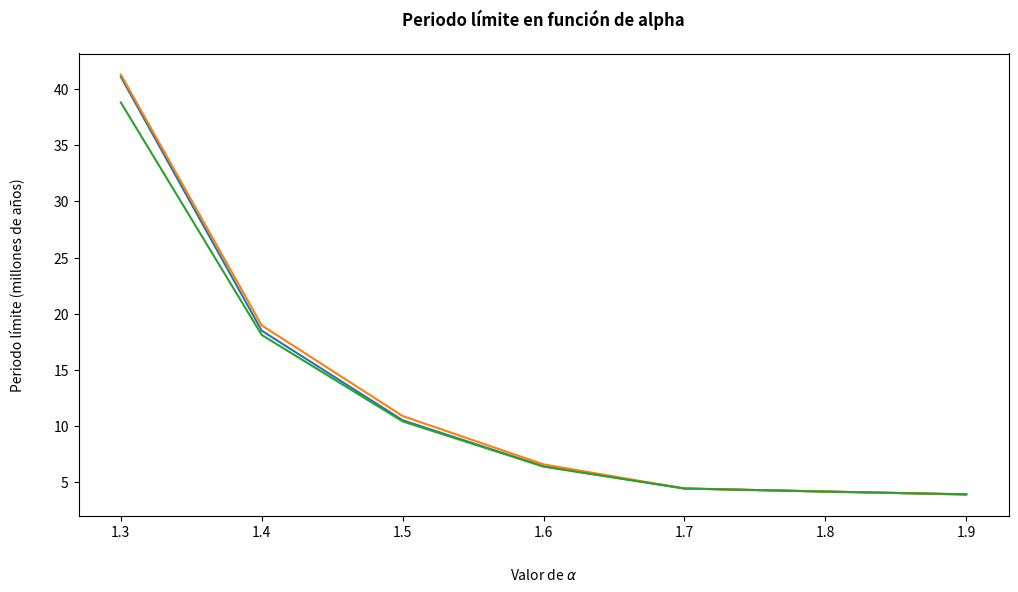

Source code (Python): (Note: this script raises an exception after producing the figure.)
# -*- coding: utf-8 -*-

# Tarea numérica - Ecuaciones Diferenciales Ordinarias

# [redacted]
# [redacted]

#Librerías importadas
import matplotlib.pyplot as plt #usada para graficar
import numpy as np #usada para resolver vectorialmente
from scipy.integrate import solve_ivp #usada para integrar con RKF

#%%

"""""""""""""""""""""""""""""""""""""""""""""""""""""""""""""""""""""""
  @ funciones dadt() dmdt() dsdt()

  Motivación
  - Simplificar la llamada de las funciones del lado derecho de cada
    EDO asociada al modelo simple de formación de estrellas.

  Parámetros
  - a (float): fracción de masa de gas atómico
  - m (float): fracción de masa de gas molecular
  - s (float): fracción de masa de estrellas activas 
  - cte (dict): diccionario con constantes usadas

  Funcionamiento
  - Al ingresar los parámetros, se entrega la evaluación de estos
    en la respectiva función asociada a la EDO.

  Consideraciones
  - dadt() corresponde al lado derecho de la EDO asociada a da/dt
  - dmdt() corresponde al lado derecho de la EDO asociada a dm/dt
  - dsdt() corresponde al lado derecho de la EDO asociada a ds/dt
  
  Nota: se despejó la función del lado derecho asociada a ds/dt a
  partir de la relación entregada en el enunciado. Esto se hizo
  así, ya que al usar directamente s=1-a-m se obtenían valores
  complejos por errores de cómputo.
  
"""""""""""""""""""""""""""""""""""""""""""""""""""""""""""""""""""""""

def dadt(a,m,s,cte):
    
    #Condiciones de los parámetros
    assert type(a)==float
    assert type(m)==float
    assert type(s)==float  
    assert type(cte)==dict

    #Se entrega la evaluación
    return s - a*cte['k1']*m**2

def dmdt(a,m,s,cte):
    
    #Condiciones de los parámetros
    assert type(a)==float
    assert type(m)==float
    assert type(s)==float  
    assert type(cte)==dict

    #Se entrega la evaluación
    return a*cte['k1']*m**2 - cte['k2']*s*m**cte['alpha']

def dsdt(m,s,cte):

    #Condiciones de los parámetros
    assert type(m)==float
    assert type(s)==float  
    assert type(cte)==dict

    #Se entrega la evaluación
    return -s + cte['k2']*s*m**cte['alpha']

#%%

"""""""""""""""""""""""""""""""""""""""""""""""""""""""""""""""""""""""
  @ función euler_progresivo()

  Motivación
  - Utilizar el método de Euler (progresivo) para resolver el sistema
    de EDO's asociado a las funciones a(t), m(t) y s(t).

  Parámetros
  - T (int): extremo superior del intervalo a analizar
  - dt (float): paso de tiempo (medido en millones de años)
  - cte (dict): diccionario con constantes usadas

  Funcionamiento
  - Al llamar la función, se entregan cuatro listas (t,a,m,s) que
    corresponden a la solución numérica del sistema de EDO's.
  
  Consideración
  - Como la función entrega cuatro listas, se deben "recibir" con 
    una asignación múltiple de la forma t,a,m,s=euler_progresivo().
    
"""""""""""""""""""""""""""""""""""""""""""""""""""""""""""""""""""""""

def euler_progresivo(T,dt,cte):

    #Condiciones de los parámetros
    assert type(T)==int
    assert type(dt)==float
    assert type(cte)==dict

    #Cantidad de puntos 
    N = int(T/dt)
    
    #Condiciones iniciales
    t0 = 0; a0 = cte['a0']; m0 = cte['m0']; s0 = 1-a0-m0

    #Creación de las listas donde se guardan las soluciones
    t = [t0]; a = [a0]; m = [m0]; s = [s0] 

    #Se aplica Euler (progresivo) guardando los valores
    for i in range(0,N):
        t += [t[i] + dt]
        a += [a[i] + dt*dadt(a[i],m[i],s[i],cte)]
        m += [m[i] + dt*dmdt(a[i],m[i],s[i],cte)]
        s += [s[i] + dt*dsdt(m[i],s[i],cte)]

    #Se entregan las soluciones al sistema de EDO's
    return t,a,m,s

#%%

"""""""""""""""""""""""""""""""""""""""""""""""""""""""""""""""""""""""
  @ función runge_kutta4()

  Motivación
  - Utilizar el método Runge-Kutta de orden 4 para resolver el
    sistema de EDO's asociado a las funciones a(t), m(t) y s(t).

  Parámetros
  - T (int): extremo superior del intervalo a analizar
  - dt (float): paso de tiempo (medido en millones de años)
  - cte (dict): diccionario con constantes usadas

  Funcionamiento
  - Al llamar la función, se entregan cuatro listas (t,a,m,s) que
    corresponden a la solución numérica del sistema de EDO's.
  
  Consideración
  - Como la función entrega cuatro listas, se deben "recibir" con 
    una asignación múltiple de la forma t,a,m,s=runge_kutta4().
    
"""""""""""""""""""""""""""""""""""""""""""""""""""""""""""""""""""""""

def runge_kutta4(T,dt,cte):

    #Condiciones de los parámetros
    assert type(T)==int
    assert type(dt)==float
    assert type(cte)==dict    

    #Funciones auxiliares para los pasos de Runge-Kutta 4
    
    def _dadt(dt,a,m,s): #paso para lado derecho de dadt
        a1 = dadt(a,m,s,cte)
        a2 = dadt(a+a1*dt/2,m+a1*dt/2,s+a1*dt/2,cte)
        a3 = dadt(a+a2*dt/2,m+a2*dt/2,s+a2*dt/2,cte)
        a4 = dadt(a+a3*dt/2,m+a3*dt/2,s+a3*dt/2,cte)
        return (a1+2*a2+2*a3+a4)*dt/6

    def _dmdt(dt,a,m,s): #paso para lado derecho de dmdt
        m1 = dmdt(a,m,s,cte)
        m2 = dmdt(a+m1*dt/2,m+m1*dt/2,s+m1*dt/2,cte)
        m3 = dmdt(a+m2*dt/2,m+m2*dt/2,s+m2*dt/2,cte)
        m4 = dmdt(a+m3*dt/2,m+m3*dt/2,s+m3*dt/2,cte)
        return (m1+2*m2+2*m3+m4)*dt/6

    def _dsdt(dt,m,s): #paso para lado derecho de dsdt
        s1 = dsdt(m,s,cte)
        s2 = dsdt(m+s1*dt/2,s+s1*dt/2,cte)
        s3 = dsdt(m+s2*dt/2,s+s2*dt/2,cte)
        s4 = dsdt(m+s3*dt/2,s+s3*dt/2,cte)
        return (s1+2*s2+2*s3+s4)*dt/6

    #Cantidad de puntos
    N = int(T/dt)
    
    #Condiciones iniciales
    t0 = 0; a0 = cte['a0']; m0 = cte['m0']; s0 = 1-a0-m0

    #Creación de las listas donde se guardan las soluciones
    t = [t0]; a = [a0]; m = [m0]; s = [s0] 

    #Se aplica Runge-Kutta 4 guardando los valores
    for i in range(0,N):
        
        t += [t[i] + dt]
        a += [a[i] + _dadt(dt,a[i],m[i],s[i])]
        m += [m[i] + _dmdt(dt,a[i],m[i],s[i])]
        s += [s[i] + _dsdt(dt,m[i],s[i])]
        
    #Se entregan las soluciones al sistema de EDO's
    return t,a,m,s

#%%

"""""""""""""""""""""""""""""""""""""""""""""""""""""""""""""""""""""""
  @ función solucion_RKF()

  Motivación
  - Implementar el método de Runge-Kutta-Fehlberg al modelo simple
    de formación de estrellas. Para esto se usa la función solve_ivp 
    de la librería scipy para resolver el sistema de EDO's asociado a
    las funciones a(t), m(t) y s(t).

  Parámetros
  - T (int): extremo superior del intervalo a analizar
  - dt (float): paso de tiempo (medido en millones de años)
  - cte (dict): diccionario con constantes usadas

  Funcionamiento
  - Al llamar la función, se entregan cuatro listas (t,a,m,s) que
    corresponden a la solución numérica del sistema de EDO's.
  
  Consideración
  - Como la función entrega cuatro listas, se deben "recibir" con 
    una asignación múltiple de la forma t,a,m,s=solucion_RKF().

  Nota: A diferencia de los métodos implementados anteriormente,
  este resuelve el sistema de manera vectorial para asegurar el 
  correcto funcionamiento de solve_ivp, pues trabaja con vectores.
    
"""""""""""""""""""""""""""""""""""""""""""""""""""""""""""""""""""""""

def solucion_RKF(T,dt,cte):
    
    #Condiciones de los parámetros
    assert type(T)==int
    assert type(dt)==float
    assert type(cte)==dict    
    
    #Función vectorial de a,m,s
    def F(dt,ams,k1,k2,alpha):
    
        #Se separan los valores
        a,m,s = ams
        
        #Se entrega el arreglo
        return [s - a*k1*m**2, #función asociada a da/dt
                a*k1*m**2 - k2*s*m**alpha, #función asociada a dm/dt
                -s + k2*s*m**alpha] #función asociada a ds/dt
    
    #Cantidad de puntos
    N = int(T/dt)
    
    #Vector de estado
    ams0 = [cte["a0"],cte["m0"],1-cte["a0"]-cte["m0"]]
    
    #Intervalos equiespaciados para la solución
    t = np.linspace(0,T,N)

    """""""""""""""""""""""""""""""""""""""""""""""""""""""""
      Parámetros de la función solve_ivp:
      - fun: funciones del sistema expresada vectorialmente
      - t_span: intervalo de interés para la integración
      - y0: vector de estado (condiciones iniciales)
      - method: método utilizado para la resolución
      - t_eval: tiempos que se desean guardar
      - args: argumentos adicionales de fun
    
    """""""""""""""""""""""""""""""""""""""""""""""""""""""""
    
    #Se aplica solve_ivp guardando los valores en el vector ams
    ams = solve_ivp(fun=F,t_span=(0,T),y0=ams0,method="RK45",\
          t_eval=t,args=(cte["k1"],cte["k2"],cte["alpha"]))
    
    #Se extraen las soluciones del vector
    t,a,m,s = ams.t,ams.y[0],ams.y[1],ams.y[2] 

    #Se entregan las soluciones al sistema de EDO's
    return t,a,m,s        

#%%

"""""""""""""""""""""""""""""""""""""""""""""""""""""""""""""""""""""""
  @ función periodo()

  Motivación
  - Encontrar el periodo límite de un sistema que tiende a tener un
    equilibrio periódico, es decir, que tiende a ser periódica.
  
  Parámetros
  - t (list): valores tomados por el tiempo
  - s (list): valores de s(t) en función del tiempo
  
  Funcionamiento
  - Al llamar la función, se entrega el último periodo encontrado.
    Esto considerando la hipótesis del enunciado, es decir, que el
    sistema tiende a un equilibrio periódico).

"""""""""""""""""""""""""""""""""""""""""""""""""""""""""""""""""""""""

def periodo(t,s):
 
    #Condiciones de los parámetros
    assert type(t)==float or int
    assert type(s)==float or int

    maximosLocales=[]
    
    #Busca los máximos locales en el intervalo estudiado
    for i in range(0,len(s)-1):

        #Se encuentra máximo local
        if s[i-1]<s[i] and s[i]>s[i+1] and round(abs(max(s)-s[i]),1)==0:
            maximosLocales+=[(t[i],s[i])] # Se agrega

    #Entrega el último intervalo suponiendo la hipótesis entregada
    return maximosLocales[-1][0]-maximosLocales[-2][0]

#%%

T = 100 #Intervalo a estudiar
dt = 0.001 #Paso del tiempo

#Diccionario con las constantes para el caso de alphas [1.3-1.9]
alpha13 = {'k1':8,'k2':15,'alpha':1.3,'a0':0.4,'m0':0.2}
alpha14 = {'k1':8,'k2':15,'alpha':1.4,'a0':0.4,'m0':0.3} 
alpha15 = {'k1':8,'k2':15,'alpha':1.5,'a0':0.4,'m0':0.3}
alpha16 = {'k1':8,'k2':15,'alpha':1.6,'a0':0.4,'m0':0.3}
alpha17 = {'k1':8,'k2':15,'alpha':1.7,'a0':0.4,'m0':0.3}
alpha18 = {'k1':8,'k2':15,'alpha':1.8,'a0':0.4,'m0':0.3}
alpha19 = {'k1':8,'k2':15,'alpha':1.9,'a0':0.4,'m0':0.3}

#Nota: dt = 0.001 para evitar divergencia en RK4 al comparar.

#%%

#Datos para parte D (Caso alpha = 1.3) 
t13_EP,a13_EP,m13_EP,s13_EP = euler_progresivo(T,dt,alpha13)
t13_RK4,a13_RK4,m13_RK4,s13_RK4 = runge_kutta4(T,dt,alpha13)
t13_RKF,a13_RKF,m13_RKF,s13_RKF = solucion_RKF(T,dt,alpha13)

#%%

#Datos para parte D (Caso alpha = 1.4) 
t14_EP,a14_EP,m14_EP,s14_EP = euler_progresivo(T,dt,alpha14)
t14_RK4,a14_RK4,m14_RK4,s14_RK4 = runge_kutta4(T,dt,alpha14)
t14_RKF,a14_RKF,m14_RKF,s14_RKF = solucion_RKF(T,dt,alpha14)

#%%

#Datos para parte D (Caso alpha = 1.5) 
t15_EP,a15_EP,m15_EP,s15_EP = euler_progresivo(T,dt,alpha15)
t15_RK4,a15_RK4,m15_RK4,s15_RK4 = runge_kutta4(T,dt,alpha15)
t15_RKF,a15_RKF,m15_RKF,s15_RKF = solucion_RKF(T,dt,alpha15)

#%%

#Datos para parte D (Caso alpha = 1.6) 
t16_EP,a16_EP,m16_EP,s16_EP = euler_progresivo(T,dt,alpha16)
t16_RK4,a16_RK4,m16_RK4,s16_RK4 = runge_kutta4(T,dt,alpha16)
t16_RKF,a16_RKF,m16_RKF,s16_RKF = solucion_RKF(T,dt,alpha16)

#%%

#Datos para parte D (Caso alpha = 1.7) 
t17_EP,a17_EP,m17_EP,s17_EP = euler_progresivo(T,dt,alpha17)
t17_RK4,a17_RK4,m17_RK4,s17_RK4 = runge_kutta4(T,dt,alpha17)
t17_RKF,a17_RKF,m17_RKF,s17_RKF = solucion_RKF(T,dt,alpha17)

#%%

#Datos para parte D (Caso alpha = 1.8) 
t18_EP,a18_EP,m18_EP,s18_EP = euler_progresivo(T,dt,alpha18)
t18_RK4,a18_RK4,m18_RK4,s18_RK4 = runge_kutta4(T,dt,alpha18)
t18_RKF,a18_RKF,m18_RKF,s18_RKF = solucion_RKF(T,dt,alpha18)

#%%

#Datos para parte D (Caso alpha = 1.9) 
t19_EP,a19_EP,m19_EP,s19_EP = euler_progresivo(T,dt,alpha19)
t19_RK4,a19_RK4,m19_RK4,s19_RK4 = runge_kutta4(T,dt,alpha19)
t19_RKF,a19_RKF,m19_RKF,s19_RKF = solucion_RKF(T,dt,alpha19)

#%%

#Lista con los valores de alpha
alphas = [alpha13['alpha'],alpha14['alpha'],alpha15['alpha'],\
          alpha16['alpha'],alpha17['alpha'],alpha18['alpha'],\
          alpha19['alpha']]

#Listas con los periodos usando Euler progresivo para cada alpha
periodos_EP = [periodo(t13_EP,s13_EP),periodo(t14_EP,s14_EP),\
               periodo(t15_EP,s15_EP),periodo(t16_EP,s16_EP),\
               periodo(t17_EP,s17_EP),periodo(t18_EP,s18_EP),\
               periodo(t19_EP,s19_EP)]

#Listas con los periodos usando Runge-Kutta 4 para cada alpha
periodos_RK4 = [periodo(t13_RK4,s13_RK4),periodo(t14_RK4,s14_RK4),\
                periodo(t15_RK4,s15_RK4),periodo(t16_RK4,s16_RK4),\
                periodo(t17_RK4,s17_RK4),periodo(t18_RK4,s18_RK4),\
                periodo(t19_RK4,s19_RK4)]    
    
#Listas con los periodos usando Runge-Kutta-Fehlberg para cada alpha
periodos_RKF = [periodo(t13_RKF,s13_RKF),periodo(t14_RKF,s14_RKF),\
                periodo(t15_RKF,s15_RKF),periodo(t16_RKF,s16_RKF),\
                periodo(t17_RKF,s17_RKF),periodo(t18_RKF,s18_RKF),\
                periodo(t19_RKF,s19_RKF)]
    
#%%

#Creación del gráfico de "periodos límites en función de alpha"
    
#Creación del lienzo
fig, ax = plt.subplots(figsize=(12,6))

#Gráficos
ax.plot(alphas,periodos_EP,label="Periodos obtenidos usando Euler progresivo")
ax.plot(alphas,periodos_RK4,label="Periodos obtenidos usando Runge-Kutta 4")
ax.plot(alphas,periodos_RKF,label="Periodos obtenidos usando Runge-Kutta-Fehlberg")

#Etiquetas
ax.set_xlabel("Valor de $\\alpha$",labelpad=20)
ax.set_ylabel("Periodo límite (millones de años)",labelpad=20)

#Título
ax.set_title("Periodo límite en función de alpha",\
             fontweight="bold", loc='center',pad=20)

#Configuraciones
ax.grid(b=True, which='major', axis='both')
ax.margins(0.1)

# Leyendas
ax.legend()

#Guardado de figura
fig.savefig('Imágenes/E Periodo en función de alpha (EP vs RK4 vs RKF).pdf')

